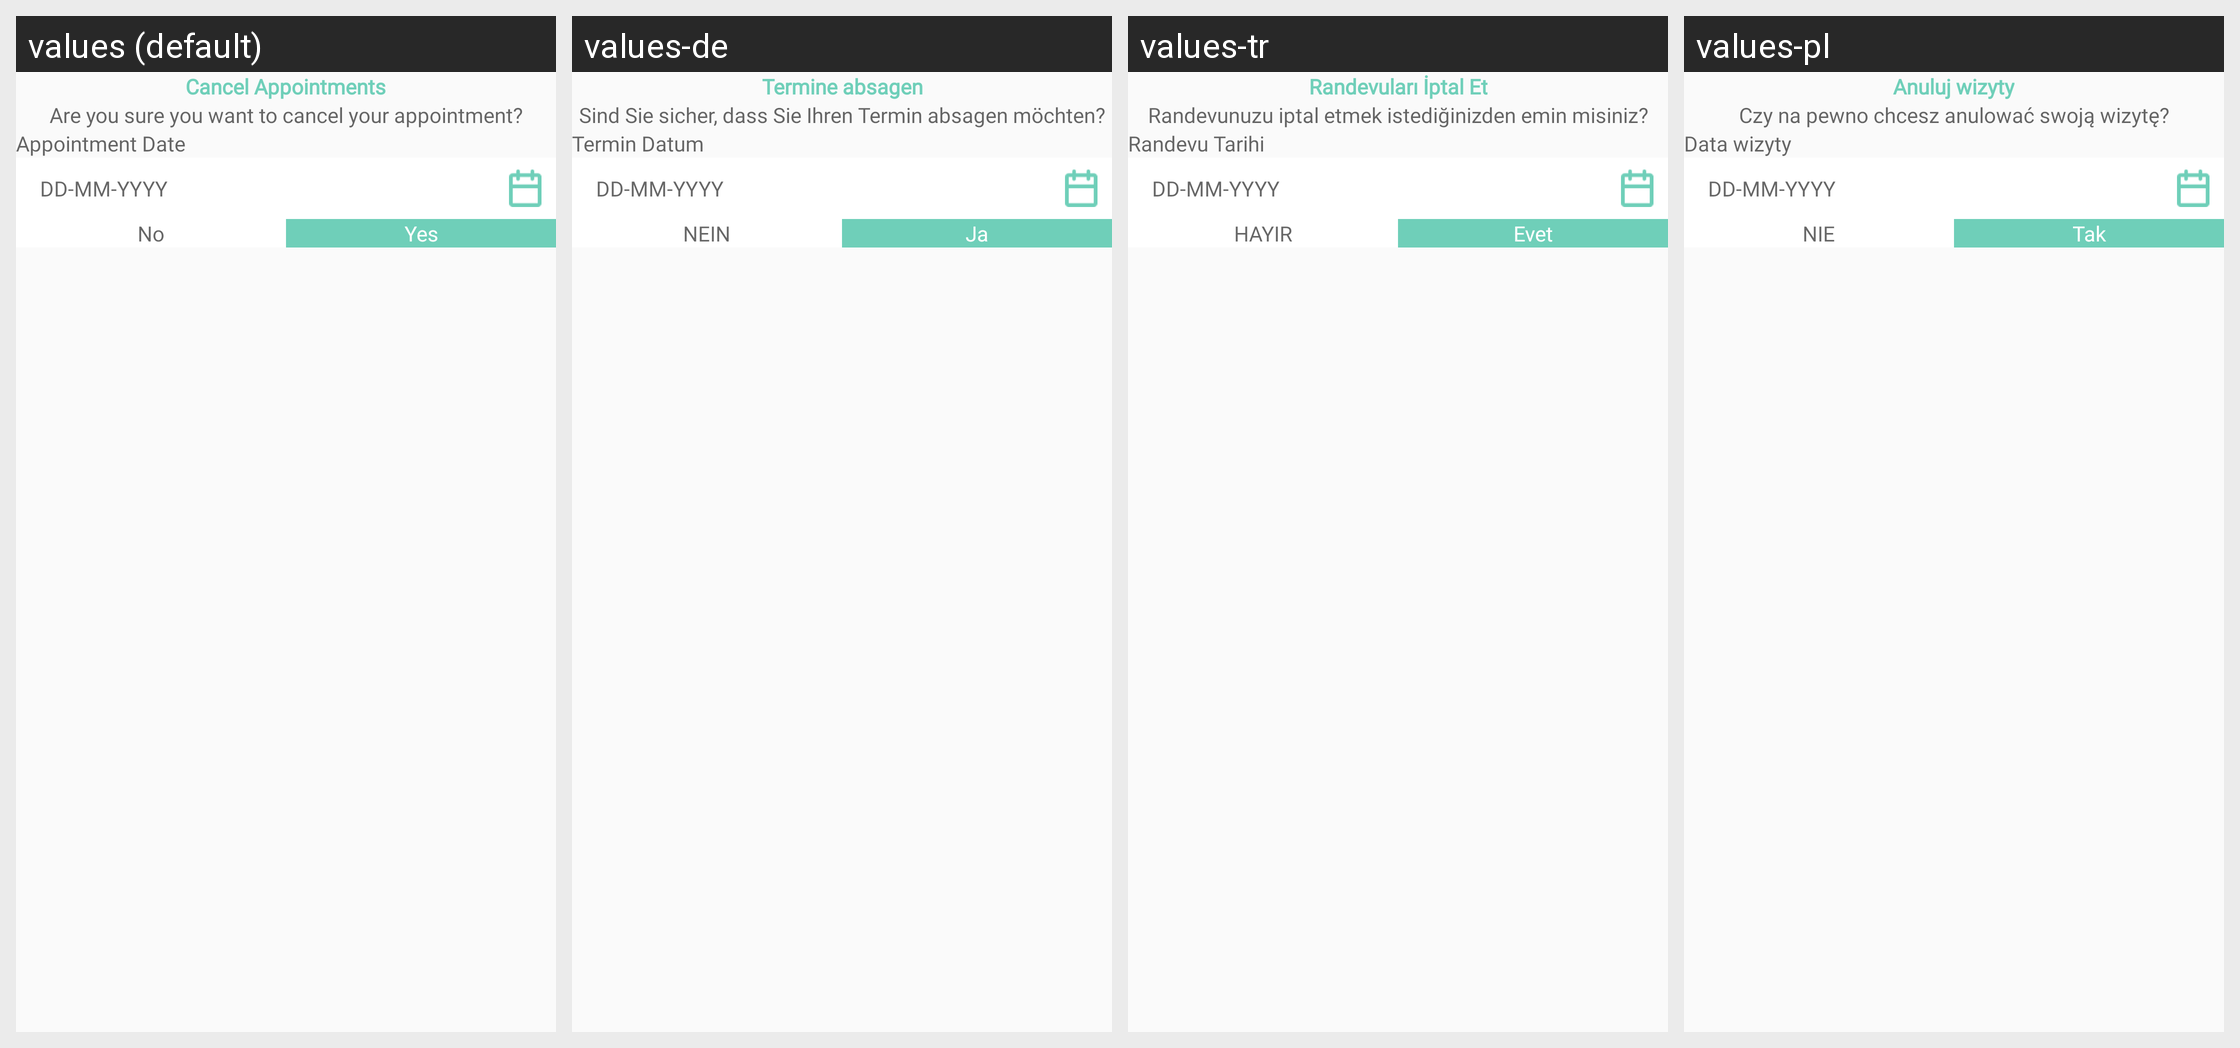

Locale-by-locale string values for the Android screen shown in this grid:
Android screen res/layout/cancel_appointment.xml rendered under 4 locales, left to right: values (default), values-de, values-tr, values-pl. Device: Nexus 5 (rendered at 1080×1920; each locale shown at half size, 540×960, under a caption strip naming it); theme Theme.CallisDairy.
Other locales in the repository, not shown: values-bn, values-enm, values-es, values-fr, values-hi, values-in, values-it, values-kn, values-nl, values-phi, values-pt, values-ro, values-ru, values-ta, values-vi, values-zh.
Strings drawn on this screen, with the default value and each locale's value (text and hints the layout hard-codes, and strings that could not be matched under every locale, appear in the picture but are not listed):

cancel_appoints
  values: Cancel Appointments
  values-de: Termine absagen
  values-tr: Randevuları İptal Et
  values-pl: Anuluj wizyty

cancel_appointment_msg
  values: Are you sure you want to cancel your appointment?
  values-de: Sind Sie sicher, dass Sie Ihren Termin absagen möchten?
  values-tr: Randevunuzu iptal etmek istediğinizden emin misiniz?
  values-pl: Czy na pewno chcesz anulować swoją wizytę?

date_appoints
  values: Appointment Date
  values-de: Termin Datum
  values-tr: Randevu Tarihi
  values-pl: Data wizyty

no
  values: No
  values-de: NEIN
  values-tr: HAYIR
  values-pl: NIE

yes
  values: Yes
  values-de: Ja
  values-tr: Evet
  values-pl: Tak
